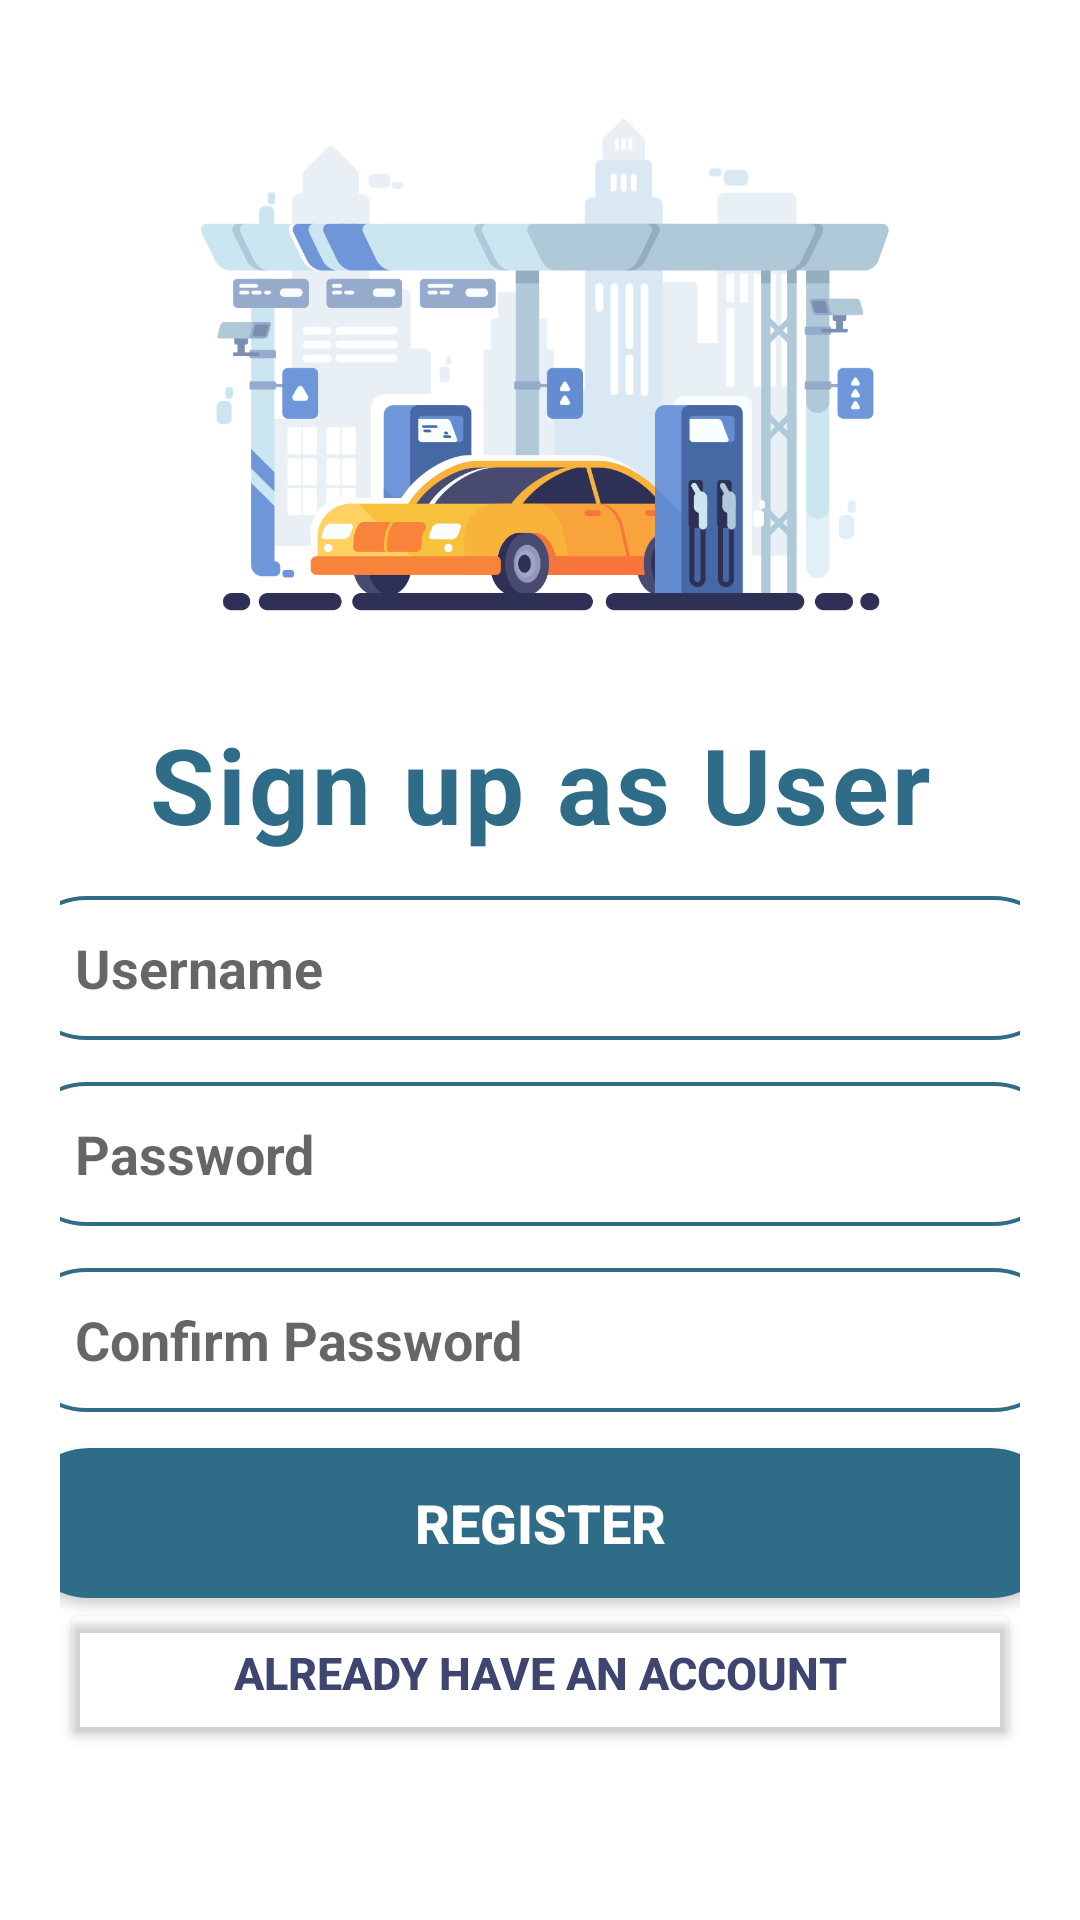

Write the Android layout XML for this screen, with the resource values it uses.
<!-- AndroidManifest.xml: application theme Theme.FuelApp -->
<!-- res/layout/activity_main.xml -->
<?xml version="1.0" encoding="utf-8"?>
<LinearLayout xmlns:android="http://schemas.android.com/apk/res/android"
    xmlns:app="http://schemas.android.com/apk/res-auto"
    xmlns:tools="http://schemas.android.com/tools"
    android:layout_width="match_parent"
    android:layout_height="match_parent"
    android:gravity="center_horizontal"
    android:orientation="vertical"
    android:padding="20dp"
    tools:context=".MainActivity">


    <ImageView
        android:layout_width="359dp"
        android:layout_height="218dp"
        android:src="@drawable/sscar" />

    <TextView
        android:layout_width="wrap_content"
        android:layout_height="wrap_content"
        android:letterSpacing="0.03"
        android:text="Sign up as User"
        android:textColor="#2F6C88"
        android:textSize="35dp"
        android:textStyle="bold" />

    <EditText
        android:id="@+id/username"
        android:layout_width="350dp"
        android:layout_height="48dp"
        android:layout_marginTop="14dp"
        android:background="@drawable/forget"
        android:hint="Username"
        android:paddingLeft="20dp"
        android:textColor="#0d6e6a"
        android:textSize="18dp"
        android:textStyle="bold" />

    <EditText
        android:id="@+id/password"
        android:layout_width="350dp"
        android:layout_height="48dp"
        android:layout_marginTop="14dp"
        android:background="@drawable/forget"
        android:hint="Password"
        android:paddingLeft="20dp"
        android:textColor="#0d6e6a"
        android:textSize="18dp"
        android:textStyle="bold" />

    <EditText
        android:id="@+id/repassword"
        android:layout_width="350dp"
        android:layout_height="48dp"
        android:layout_marginTop="14dp"
        android:background="@drawable/forget"
        android:hint="Confirm Password"
        android:paddingLeft="20dp"
        android:textColor="#0d6e6a"
        android:textSize="18dp"
        android:textStyle="bold" />

    <Button
        android:id="@+id/signup"
        android:layout_width="350dp"
        android:layout_height="50dp"
        android:layout_marginTop="12dp"
        android:background="@drawable/button"
        android:text="register"
        android:textColor="#FFF"
        android:textSize="18dp"
        android:textStyle="bold" />

    <Button
        android:id="@+id/signin"
        android:layout_width="match_parent"
        android:layout_height="50dp"
        android:layout_marginBottom="30dp"
        android:backgroundTint="#00000000"
        android:text="already have an account"
        android:textColor="#3D4570"
        android:textSize="15dp"
        android:textStyle="bold" />


</LinearLayout>
<!-- resources referenced by this layout -->
<resources>
  <!-- drawable button (drawable) -->
  <shape xmlns:android="http://schemas.android.com/apk/res/android">
      <solid android:color="#2F6C88" />
      <stroke android:width="1dp" android:color="#2F6C88" />
      <padding android:left="10dp" android:top="10dp" android:right="10dp" android:bottom="10dp" />
      <corners android:radius="40dp" />
  </shape>
  <!-- drawable forget (drawable) -->
  <shape xmlns:android="http://schemas.android.com/apk/res/android">
      <stroke android:width="1.3dp" android:color="#2F6C88" />
      <padding android:left="10dp" android:top="10dp" android:right="10dp" android:bottom="10dp" />
      <corners android:radius="40dp" />
  </shape>
  <!-- drawable sscar: png bitmap (drawable, 29924 bytes) -->
  <style name="Theme.FuelApp" parent="Theme.MaterialComponents.DayNight.NoActionBar">
          
          <item name="colorPrimary">@color/purple_500</item>
          <item name="colorPrimaryVariant">@color/purple_700</item>
          <item name="colorOnPrimary">@color/white</item>
          
          <item name="colorSecondary">@color/teal_200</item>
          <item name="colorSecondaryVariant">@color/teal_700</item>
          <item name="colorOnSecondary">@color/black</item>
          
          <item name="android:statusBarColor" tools:targetApi="l">?attr/colorPrimaryVariant</item>
          
      </style>
  <color name="purple_500">#2F6C88</color>
  <color name="purple_700">#FF3700B3</color>
  <color name="white">#FFFFFFFF</color>
  <color name="teal_200">#FF03DAC5</color>
  <color name="teal_700">#FF018786</color>
  <color name="black">#FF000000</color>
</resources>
